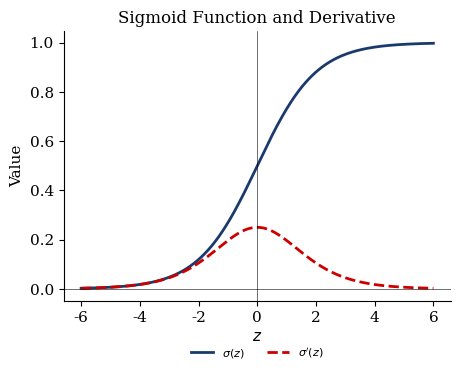

Generate this figure with matplotlib: (Note: this script raises an exception after producing the figure.)
# Name: nn_ch01_activation_figures.py
# Description: Activation function figures — sigmoid, sigmoid vs tanh, ReLU variants
# Output: nn_ch01_sigmoid.pdf, nn_ch01_activations.pdf, nn_ch01_relu_variants.pdf

import matplotlib
matplotlib.use('Agg')
import matplotlib.pyplot as plt
import numpy as np

MAIN_BLUE = '#1A3A6E'
IDA_RED = '#CD0000'
FOREST = '#2E7D32'
CRIMSON = '#DC3545'
AMBER = '#B5853F'
GRAY = '#888888'

plt.rcParams.update({
    'font.family': 'serif',
    'font.size': 11,
})

x = np.linspace(-6, 6, 500)

def sigmoid(z):
    return 1.0 / (1.0 + np.exp(-z))

def sigmoid_deriv(z):
    s = sigmoid(z)
    return s * (1 - s)

def tanh(z):
    return np.tanh(z)

def tanh_deriv(z):
    return 1 - np.tanh(z)**2

# ─── Figure 7: Sigmoid + Derivative ───
fig, ax = plt.subplots(figsize=(5, 3.5))
fig.patch.set_alpha(0)
ax.set_facecolor('none')

ax.plot(x, sigmoid(x), color=MAIN_BLUE, linewidth=2, label='$\\sigma(z)$')
ax.plot(x, sigmoid_deriv(x), color=IDA_RED, linewidth=2, linestyle='--', label="$\\sigma'(z)$")
ax.axhline(0, color='black', linewidth=0.4)
ax.axvline(0, color='black', linewidth=0.4)
ax.set_xlabel('$z$')
ax.set_ylabel('Value')
ax.set_title('Sigmoid Function and Derivative', fontsize=12)
ax.spines['top'].set_visible(False)
ax.spines['right'].set_visible(False)
ax.legend(loc='upper center', bbox_to_anchor=(0.5, -0.13), fontsize=8, ncol=3, frameon=False)
plt.savefig('D:/G/NN 2026/Deep Learning/Courses/figs/nn_ch01_sigmoid.pdf',
            bbox_inches='tight', dpi=300, transparent=True)
plt.close()

# ─── Figure 8: Sigmoid vs Tanh (2 subplots) ───
fig, (ax1, ax2) = plt.subplots(1, 2, figsize=(9, 3.5))
fig.patch.set_alpha(0)

# Left: functions
ax1.set_facecolor('none')
ax1.plot(x, sigmoid(x), color=MAIN_BLUE, linewidth=2, label='Sigmoid')
ax1.plot(x, tanh(x), color=IDA_RED, linewidth=2, label='Tanh')
ax1.axhline(0, color='black', linewidth=0.4)
ax1.axvline(0, color='black', linewidth=0.4)
ax1.set_xlabel('$z$')
ax1.set_ylabel('Value')
ax1.set_title('Activation Functions', fontsize=11)
ax1.spines['top'].set_visible(False)
ax1.spines['right'].set_visible(False)
ax1.legend(loc='upper center', bbox_to_anchor=(0.5, -0.18), fontsize=8, ncol=2, frameon=False)

# Right: derivatives
ax2.set_facecolor('none')
ax2.plot(x, sigmoid_deriv(x), color=MAIN_BLUE, linewidth=2, label="Sigmoid'")
ax2.plot(x, tanh_deriv(x), color=IDA_RED, linewidth=2, label="Tanh'")
ax2.axhline(0, color='black', linewidth=0.4)
ax2.axvline(0, color='black', linewidth=0.4)
ax2.set_xlabel('$z$')
ax2.set_ylabel('Value')
ax2.set_title('Derivatives', fontsize=11)
ax2.spines['top'].set_visible(False)
ax2.spines['right'].set_visible(False)
ax2.legend(loc='upper center', bbox_to_anchor=(0.5, -0.18), fontsize=8, ncol=2, frameon=False)

plt.tight_layout()
plt.savefig('D:/G/NN 2026/Deep Learning/Courses/figs/nn_ch01_activations.pdf',
            bbox_inches='tight', dpi=300, transparent=True)
plt.close()

# ─── Figure 9: ReLU Variants ───
def relu(z):
    return np.maximum(0, z)

def leaky_relu(z, alpha=0.01):
    return np.where(z >= 0, z, alpha * z)

def elu(z, alpha=1.0):
    return np.where(z >= 0, z, alpha * (np.exp(z) - 1))

def gelu(z):
    return 0.5 * z * (1 + np.tanh(np.sqrt(2/np.pi) * (z + 0.044715 * z**3)))

fig, ax = plt.subplots(figsize=(5.5, 4))
fig.patch.set_alpha(0)
ax.set_facecolor('none')

xr = np.linspace(-4, 4, 500)
ax.plot(xr, relu(xr), color=MAIN_BLUE, linewidth=2, label='ReLU')
ax.plot(xr, leaky_relu(xr), color=IDA_RED, linewidth=2, linestyle='--', label='Leaky ReLU ($\\alpha=0.01$)')
ax.plot(xr, elu(xr), color=FOREST, linewidth=2, linestyle='-.', label='ELU')
ax.plot(xr, gelu(xr), color=AMBER, linewidth=2, linestyle=':', label='GELU')

ax.axhline(0, color='black', linewidth=0.4)
ax.axvline(0, color='black', linewidth=0.4)
ax.set_xlabel('$z$')
ax.set_ylabel('Value')
ax.set_title('ReLU Variants', fontsize=12)
ax.set_ylim(-1.5, 4.5)
ax.spines['top'].set_visible(False)
ax.spines['right'].set_visible(False)
ax.legend(loc='upper center', bbox_to_anchor=(0.5, -0.13), fontsize=8, ncol=2, frameon=False)
plt.savefig('D:/G/NN 2026/Deep Learning/Courses/figs/nn_ch01_relu_variants.pdf',
            bbox_inches='tight', dpi=300, transparent=True)
plt.close()

print("Done: activation figures")



# Name: nn_ch01_uat_figures.py
# Description: Universal Approximation Theorem figures — bumps, approximation, depth vs width
# Output: nn_ch01_uat_bumps.pdf, nn_ch01_uat_approximation.pdf, nn_ch01_depth_vs_width.pdf

import matplotlib
matplotlib.use('Agg')
import matplotlib.pyplot as plt
import numpy as np

MAIN_BLUE = '#1A3A6E'
IDA_RED = '#CD0000'
FOREST = '#2E7D32'
CRIMSON = '#DC3545'
AMBER = '#B5853F'
GRAY = '#888888'

plt.rcParams.update({
    'font.family': 'serif',
    'font.size': 11,
})

def sigmoid(z):
    return 1.0 / (1.0 + np.exp(-np.clip(z, -500, 500)))

# ─── Figure 14: UAT Bumps ───
fig, ax = plt.subplots(figsize=(6, 4))
fig.patch.set_alpha(0)
ax.set_facecolor('none')

x = np.linspace(-1, 7, 500)

# Target function
target = np.sin(x) * np.exp(-0.1 * x) + 0.5

# Individual sigmoid bumps
bumps_params = [
    (1.0, 5.0, 0.5),   # (center, steepness_factor, weight)
    (2.5, 5.0, 0.8),
    (4.0, 5.0, -0.3),
    (5.5, 5.0, 0.6),
]

bump_colors = [MAIN_BLUE, IDA_RED, FOREST, AMBER]
bump_sum = np.zeros_like(x)

for (c, s, w), col in zip(bumps_params, bump_colors):
    # A bump = sigmoid(s*(x-c+0.5)) - sigmoid(s*(x-c-0.5))
    bump = w * (sigmoid(s * (x - c + 0.4)) - sigmoid(s * (x - c - 0.4)))
    bump_sum += bump
    ax.plot(x, bump, '--', color=col, linewidth=1, alpha=0.6)

bump_sum += 0.5  # bias
ax.plot(x, target, color=GRAY, linewidth=2.5, label='Target $f(x)$')
ax.plot(x, bump_sum, color=CRIMSON, linewidth=2, label='Weighted sum of bumps')

ax.set_xlabel('$x$')
ax.set_ylabel('$y$')
ax.set_title('Approximation with Sigmoid Bumps', fontsize=12)
ax.spines['top'].set_visible(False)
ax.spines['right'].set_visible(False)
ax.legend(loc='upper center', bbox_to_anchor=(0.5, -0.13), fontsize=8, ncol=3, frameon=False)
plt.savefig('D:/G/NN 2026/Deep Learning/Courses/figs/nn_ch01_uat_bumps.pdf',
            bbox_inches='tight', dpi=300, transparent=True)
plt.close()

# ─── Figure 15: UAT Approximation (sin with N neurons) ───
def fit_single_layer(x_train, y_train, n_hidden, lr=0.05, epochs=3000):
    """Train a 1-hidden-layer net with numpy."""
    np.random.seed(42 + n_hidden)
    W1 = np.random.randn(1, n_hidden) * 1.0
    b1 = np.random.randn(1, n_hidden) * 0.5
    W2 = np.random.randn(n_hidden, 1) * 0.5
    b2 = np.zeros((1, 1))

    X = x_train.reshape(-1, 1)
    Y = y_train.reshape(-1, 1)
    n = len(X)

    for ep in range(epochs):
        # Forward
        z1 = X @ W1 + b1
        a1 = np.tanh(z1)
        z2 = a1 @ W2 + b2
        # MSE loss backward
        dz2 = 2 * (z2 - Y) / n
        dW2 = a1.T @ dz2
        db2 = np.sum(dz2, axis=0, keepdims=True)
        da1 = dz2 @ W2.T
        dz1 = da1 * (1 - a1**2)
        dW1 = X.T @ dz1
        db1 = np.sum(dz1, axis=0, keepdims=True)

        W1 -= lr * dW1
        b1 -= lr * db1
        W2 -= lr * dW2
        b2 -= lr * db2

    return W1, b1, W2, b2

def predict_net(x, W1, b1, W2, b2):
    X = x.reshape(-1, 1)
    a1 = np.tanh(X @ W1 + b1)
    return (a1 @ W2 + b2).ravel()

x_train = np.linspace(-np.pi, np.pi, 100)
y_train = np.sin(x_train)
x_plot = np.linspace(-np.pi, np.pi, 300)

n_neurons = [2, 5, 10, 50]
fig, axes = plt.subplots(1, 4, figsize=(14, 3))
fig.patch.set_alpha(0)

for ax, N in zip(axes, n_neurons):
    ax.set_facecolor('none')
    W1, b1, W2, b2 = fit_single_layer(x_train, y_train, N, lr=0.02, epochs=4000)
    y_pred = predict_net(x_plot, W1, b1, W2, b2)

    ax.plot(x_plot, np.sin(x_plot), color=GRAY, linewidth=2, label='$\\sin(x)$')
    ax.plot(x_plot, y_pred, color=IDA_RED, linewidth=1.5, label=f'$N={N}$')
    ax.set_title(f'$N = {N}$', fontsize=11)
    ax.set_ylim(-1.5, 1.5)
    ax.spines['top'].set_visible(False)
    ax.spines['right'].set_visible(False)
    ax.legend(loc='upper center', bbox_to_anchor=(0.5, -0.18), fontsize=7, ncol=2, frameon=False)

plt.tight_layout()
plt.savefig('D:/G/NN 2026/Deep Learning/Courses/figs/nn_ch01_uat_approximation.pdf',
            bbox_inches='tight', dpi=300, transparent=True)
plt.close()

# ─── Figure 16: Depth vs Width ───
# Generate synthetic 2D data (spiral-like)
np.random.seed(0)
n_pts = 200
t = np.linspace(0, 2*np.pi, n_pts)
r0 = 0.5 + t / (2*np.pi) * 2
r1 = 0.5 + (t + np.pi) / (2*np.pi) * 2
X_spiral = np.vstack([
    np.column_stack([r0 * np.cos(t) + np.random.randn(n_pts)*0.15,
                     r0 * np.sin(t) + np.random.randn(n_pts)*0.15]),
    np.column_stack([r1 * np.cos(t) + np.random.randn(n_pts)*0.15,
                     r1 * np.sin(t) + np.random.randn(n_pts)*0.15]),
])
y_spiral = np.array([0]*n_pts + [1]*n_pts)

def train_mlp(X, y, hidden_sizes, lr=0.05, epochs=2000):
    """Train MLP with given hidden layer sizes."""
    np.random.seed(123)
    n_in = X.shape[1]
    layers = []
    prev = n_in
    for h in hidden_sizes:
        W = np.random.randn(prev, h) * np.sqrt(2.0 / prev)
        b = np.zeros((1, h))
        layers.append([W, b])
        prev = h
    # Output layer
    W_out = np.random.randn(prev, 1) * np.sqrt(2.0 / prev)
    b_out = np.zeros((1, 1))
    layers.append([W_out, b_out])

    Y = y.reshape(-1, 1)
    n = len(X)

    for ep in range(epochs):
        # Forward
        activations = [X]
        a = X
        for i, (W, b) in enumerate(layers[:-1]):
            z = a @ W + b
            a = np.tanh(z)
            activations.append(a)
        # Output (sigmoid)
        W, b = layers[-1]
        z = a @ W + b
        a_out = 1.0 / (1.0 + np.exp(-np.clip(z, -500, 500)))
        activations.append(a_out)

        # Backward
        delta = (a_out - Y) / n
        grads = []
        for i in range(len(layers)-1, -1, -1):
            a_prev = activations[i]
            dW = a_prev.T @ delta
            db = np.sum(delta, axis=0, keepdims=True)
            grads.append((dW, db))
            if i > 0:
                delta = delta @ layers[i][0].T
                # tanh derivative
                delta = delta * (1 - activations[i]**2)

        grads.reverse()
        for i, (dW, db) in enumerate(grads):
            layers[i][0] -= lr * dW
            layers[i][1] -= lr * db

    return layers

def predict_mlp(X, layers):
    a = X
    for W, b in layers[:-1]:
        a = np.tanh(a @ W + b)
    W, b = layers[-1]
    return 1.0 / (1.0 + np.exp(-np.clip(a @ W + b, -500, 500)))

configs = [
    ([128], 'Shallow-Wide\n(1×128)'),
    ([8, 8, 8, 8], 'Deep-Narrow\n(4×8)'),
    ([64, 64, 64], 'Deep-Wide\n(3×64)'),
]

xx, yy = np.meshgrid(np.linspace(-4, 4, 150), np.linspace(-4, 4, 150))
grid = np.column_stack([xx.ravel(), yy.ravel()])

fig, axes = plt.subplots(1, 3, figsize=(12, 4))
fig.patch.set_alpha(0)

for ax, (hidden, title) in zip(axes, configs):
    ax.set_facecolor('none')
    layers = train_mlp(X_spiral, y_spiral, hidden, lr=0.1, epochs=3000)
    zz = predict_mlp(grid, layers).reshape(xx.shape)

    ax.contourf(xx, yy, zz, levels=[0, 0.5, 1], colors=[MAIN_BLUE, IDA_RED], alpha=0.12)
    ax.contour(xx, yy, zz, levels=[0.5], colors=[FOREST], linewidths=1.5)
    ax.scatter(X_spiral[y_spiral==0, 0], X_spiral[y_spiral==0, 1],
               c=MAIN_BLUE, s=8, alpha=0.5, edgecolors='none')
    ax.scatter(X_spiral[y_spiral==1, 0], X_spiral[y_spiral==1, 1],
               c=IDA_RED, s=8, alpha=0.5, edgecolors='none')
    ax.set_title(title, fontsize=10)
    ax.spines['top'].set_visible(False)
    ax.spines['right'].set_visible(False)

plt.tight_layout()
plt.savefig('D:/G/NN 2026/Deep Learning/Courses/figs/nn_ch01_depth_vs_width.pdf',
            bbox_inches='tight', dpi=300, transparent=True)
plt.close()

print("Done: UAT figures")
